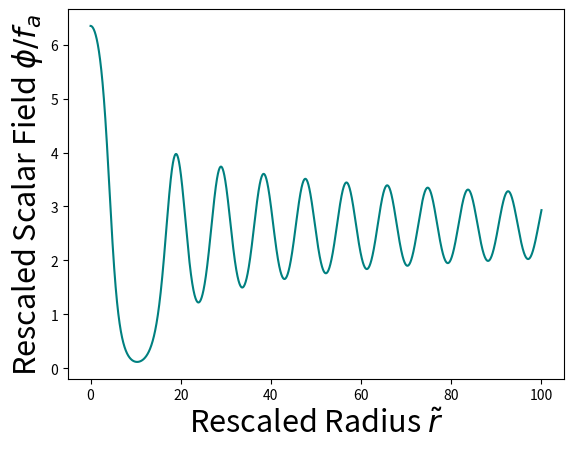

Reproduce this figure in Python.
#Real Q-Ball simulation Runge Kutta Method

import numpy as np
from matplotlib import pyplot as plt

x = 6.3466 # x = phi/f_a for phi = 6 start
x_mid = x

r_tl = 0
omega_tl = 0.41

dx = 0
dr_tl = 0.0001
dr_tl_mid = dr_tl
dz = 0

z = 0
z_mid = z

x_list = []
r_list = []

while r_tl < 100:

    print('Rescaled field value: ' + str(x) + '\n')
    print('Rescaled Scalar field: ' + str(r_tl) + '\n')
    print('   ')

    #MIDS
    if r_tl == 0:
        y_mid = 0 
    else:
        y_mid = (2/r_tl)*z
    
    dx_mid = 0.5*z*dr_tl
    dz_mid = (np.sin(x) - ((omega_tl**2)*x) - y_mid)*0.5*dr_tl

    x_mid = x + dx_mid
    z_mid = z + dz_mid
    r_tl_mid = r_tl + 0.5*dr_tl

    if r_tl_mid == 0:
        y = 0 
    else:
        y = (2/r_tl_mid)*z_mid
    
    dx = z_mid*dr_tl
    dz= (np.sin(x_mid) - ((omega_tl**2)*x_mid) - y_mid)*0.5*dr_tl

    x = x + dx
    z = z + dz
    r_tl = r_tl + dr_tl

    x_list.append(x)
    r_list.append(r_tl)

plt.plot(r_list, x_list, color='#008080')
plt.xlabel('Rescaled Radius $\\tilde{r}$',fontsize=22)
plt.ylabel('Rescaled Scalar Field $\phi /f_a$',fontsize=22)
plt.show()